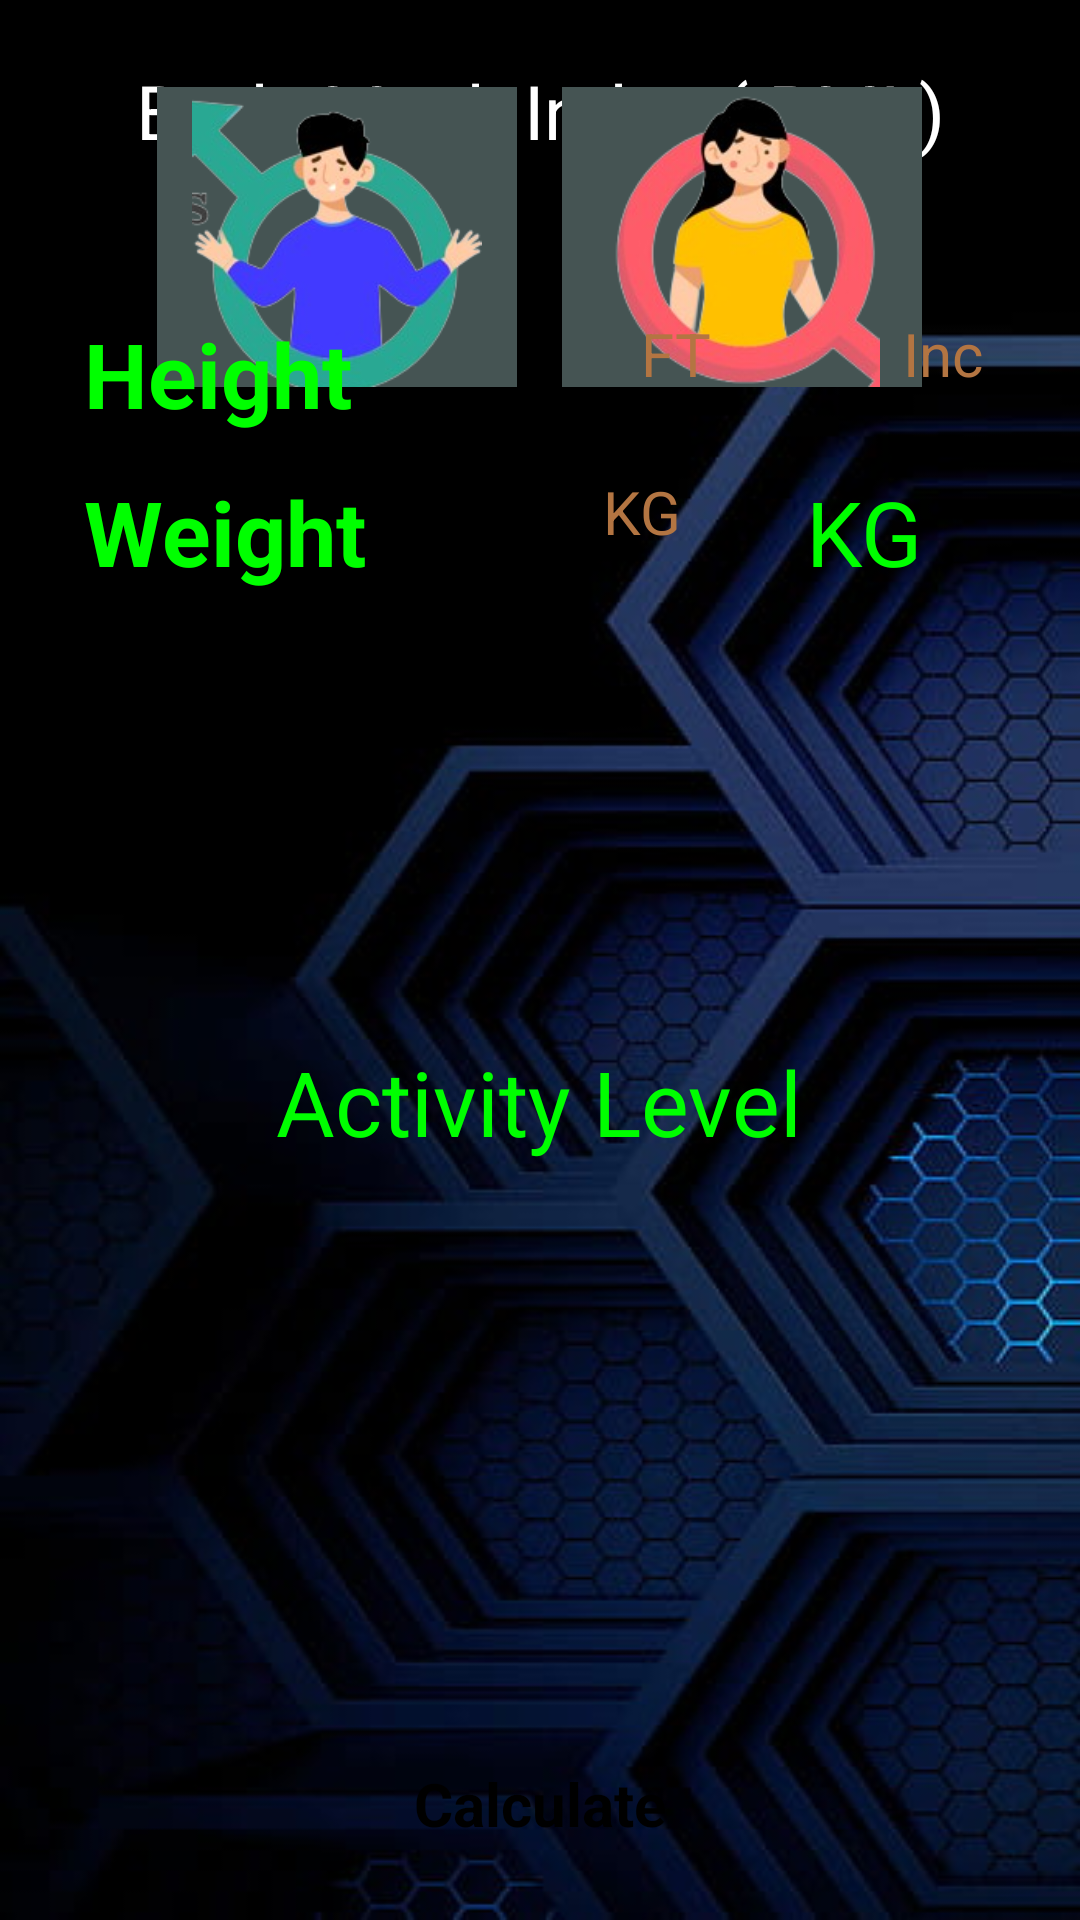

This screen was rendered from an Android layout file. Write that file and the resources it references.
<!-- AndroidManifest.xml: application theme Theme.BmiCalculator -->
<!-- res/layout/activity_main.xml -->
<?xml version="1.0" encoding="utf-8"?>
<androidx.constraintlayout.widget.ConstraintLayout xmlns:android="http://schemas.android.com/apk/res/android"
    xmlns:app="http://schemas.android.com/apk/res-auto"
    xmlns:tools="http://schemas.android.com/tools"
    android:layout_width="match_parent"
    android:layout_height="match_parent"
    android:background="@drawable/bg"
    tools:context=".MainActivity">
    <TextView
        android:id="@+id/textView3"
        android:layout_width="match_parent"
        android:layout_height="wrap_content"
        android:layout_marginTop="20dp"
        android:text="@string/header"
        android:textSize="25sp"
        android:textColor="@color/white"
        android:gravity="center"
        app:layout_constraintEnd_toEndOf="parent"
        app:layout_constraintStart_toStartOf="parent"
        app:layout_constraintTop_toTopOf="parent" />

    <LinearLayout
        android:layout_width="match_parent"
        android:layout_height="100dp"
        android:orientation="horizontal"
        android:gravity="center"
        app:layout_constraintBottom_toTopOf="@+id/linearLayout2"
        app:layout_constraintEnd_toEndOf="parent"
        app:layout_constraintHorizontal_bias="0.498"
        app:layout_constraintStart_toStartOf="parent"
        app:layout_constraintTop_toBottomOf="@+id/textView3">

        <ImageView
            android:id="@+id/male"
            android:layout_width="120dp"
            android:layout_height="match_parent"
            android:src="@drawable/male"
            android:background="#455453"
            android:onClick="Male"
            android:contentDescription="@string/gender"/>

        <ImageView
            android:id="@+id/female"
            android:layout_width="120dp"
            android:layout_height="match_parent"
            android:layout_marginStart="15dp"
            android:src="@drawable/female"
            android:background="#455453"
            android:onClick="Female"
            android:contentDescription="@string/gender"/>

    </LinearLayout>

    <LinearLayout
        android:id="@+id/linearLayout2"
        android:layout_width="match_parent"
        android:layout_height="wrap_content"
        android:orientation="horizontal"
        android:gravity="center"
        app:layout_constraintBottom_toTopOf="@+id/linearLayout3"
        app:layout_constraintEnd_toEndOf="parent"
        app:layout_constraintHorizontal_bias="0.0"
        app:layout_constraintStart_toStartOf="parent"
        app:layout_constraintTop_toBottomOf="@+id/textView3"
        app:layout_constraintVertical_bias="0.803">
        <TextView
            android:id="@+id/textView4"
            android:layout_width="wrap_content"
            android:layout_height="wrap_content"
            android:layout_marginStart="28dp"
            android:layout_weight="1"
            android:text="@string/height"
            android:textColor="@color/green"
            android:textSize="30sp"
            android:textStyle="bold" />
        <EditText
            android:id="@+id/HeightFt_input"
            android:layout_width="wrap_content"
            android:layout_height="match_parent"
            android:inputType="numberDecimal"
            android:hint="@string/ft"
            android:textColor="#0af798"
            android:textSize="20sp"
            android:textColorHint="#b37542"
            android:textAlignment="center"
            android:layout_weight="1"/>
        <EditText
            android:id="@+id/heightIn_input"
            android:layout_width="wrap_content"
            android:layout_height="match_parent"
            android:inputType="numberDecimal"
            android:hint="@string/inc"
            android:textColor="#02fad9"
            android:textSize="20sp"
            android:textColorHint="#b37542"
            android:textAlignment="center"
            android:layout_weight="1"/>
    </LinearLayout>
    <LinearLayout
        android:id="@+id/linearLayout3"
        android:layout_width="match_parent"
        android:layout_height="wrap_content"
        android:orientation="horizontal"
        android:gravity="center"
        app:layout_constraintBottom_toTopOf="@+id/pb"
        app:layout_constraintEnd_toEndOf="parent"
        app:layout_constraintHorizontal_bias="0.0"
        app:layout_constraintStart_toStartOf="parent"
        app:layout_constraintTop_toBottomOf="@+id/textView3"
        app:layout_constraintVertical_bias="0.841">
        <TextView
            android:id="@+id/textView5"
            android:layout_width="wrap_content"
            android:layout_height="wrap_content"
            android:layout_marginStart="28dp"
            android:layout_weight="1"
            android:text="@string/weight"
            android:textColor="@color/green"
            android:textSize="30sp"
            android:textStyle="bold" />
        <EditText
            android:id="@+id/weight_input"
            android:layout_width="wrap_content"
            android:layout_height="match_parent"
            android:inputType="numberDecimal"
            android:hint="@string/kg"
            android:text=""
            android:textSize="20sp"
            android:textColor="#0af798"
            android:textColorHint="#b37542"
            android:textAlignment="center"
            android:layout_weight="1"/>
        <TextView
            android:layout_width="wrap_content"
            android:layout_height="match_parent"
            android:layout_weight="1"
            android:text="@string/kg"
            android:textColor="@color/green"
            android:textSize="30sp"
            android:layout_marginStart="15dp"/>
    </LinearLayout>
    <ImageView
        android:id="@+id/pb"
        android:layout_width="300dp"
        android:layout_height="300dp"
        app:layout_constraintBottom_toBottomOf="parent"
        app:layout_constraintEnd_toEndOf="parent"
        app:layout_constraintHorizontal_bias="0.495"
        app:layout_constraintStart_toStartOf="parent"
        app:layout_constraintTop_toBottomOf="@+id/textView3"
        app:layout_constraintVertical_bias="0.57"
        android:contentDescription="@string/todo" />
    <TextView
        android:id="@+id/result"
        android:layout_width="wrap_content"
        android:layout_height="wrap_content"
        android:fontFamily="sans-serif"
        android:text="@string/result"
        android:textColor="@color/green"
        android:textSize="30sp"
        app:layout_constraintBottom_toBottomOf="@+id/pb"
        app:layout_constraintEnd_toEndOf="@+id/pb"
        app:layout_constraintStart_toStartOf="@+id/pb"
        app:layout_constraintTop_toTopOf="@+id/pb" />

    <TextView
        android:id="@+id/status"
        android:layout_width="wrap_content"
        android:layout_height="wrap_content"
        android:text=""
        android:textSize="30sp"
        android:layout_marginTop="5dp"
        android:textAlignment="center"
        android:textColor="@color/white"
        android:textStyle="bold|italic"
        app:layout_constraintBottom_toTopOf="@+id/calculate"
        app:layout_constraintEnd_toEndOf="parent"
        app:layout_constraintStart_toStartOf="parent"
        app:layout_constraintTop_toBottomOf="@+id/pb"
        app:layout_constraintVertical_bias="0.0" />
    <Button
        android:id="@+id/NM"
        android:layout_width="wrap_content"
        android:layout_height="wrap_content"
        android:layout_marginTop="5dp"
        android:gravity="center"
        android:text="@string/click_here"
        android:textAlignment="center"
        android:textColor="@color/black"
        android:textSize="15sp"
        android:backgroundTint="#FF0"
        android:textStyle="italic"
        android:visibility="invisible"
        app:layout_constraintBottom_toBottomOf="parent"
        app:layout_constraintEnd_toEndOf="parent"
        app:layout_constraintHorizontal_bias="0.673"
        app:layout_constraintStart_toEndOf="@+id/calculate"
        app:layout_constraintTop_toBottomOf="@+id/status"
        app:layout_constraintVertical_bias="0.0" />
    <Button
        android:id="@+id/calculate"
        android:layout_width="wrap_content"
        android:layout_height="wrap_content"
        android:backgroundTint="#ff00"
        android:text="@string/calculate"
        android:textSize="20sp"
        android:textStyle="bold"
        app:layout_constraintBottom_toBottomOf="parent"
        app:layout_constraintEnd_toEndOf="parent"
        app:layout_constraintStart_toStartOf="parent"
        app:layout_constraintTop_toBottomOf="@+id/pb"
        app:layout_constraintVertical_bias="0.736" />


</androidx.constraintlayout.widget.ConstraintLayout>
<!-- resources referenced by this layout -->
<resources>
  <color name="black">#FF000000</color>
  <color name="green">#FF00FF00</color>
  <color name="white">#FFFFFFFF</color>
  <!-- drawable bg: jpg bitmap (drawable, 27175 bytes) -->
  <!-- drawable female: png bitmap (drawable, 38055 bytes) -->
  <!-- drawable male: png bitmap (drawable, 41593 bytes) -->
  <string name="calculate">Calculate</string>
  <string name="click_here">Click Here</string>
  <string name="ft">FT</string>
  <string name="gender">Gender</string>
  <string name="header">Body Mask Index ( BMI )</string>
  <string name="height">Height</string>
  <string name="inc">Inc</string>
  <string name="kg">KG</string>
  <string name="result">Activity Level</string>
  <string name="todo">TODO</string>
  <string name="weight">Weight</string>
</resources>
